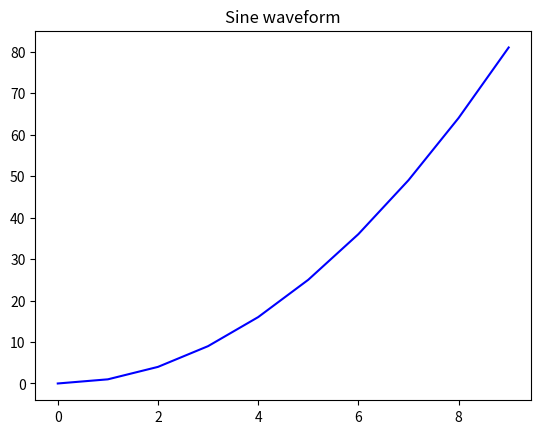

The matplotlib source for this figure:
# -*- coding: utf-8 -*-
"""Day 1 Data visualization

Automatically generated by Colaboratory.

Original file is located at
    https://colab.research.google.com/<link-removed>
"""

# Commented out IPython magic to ensure Python compatibility.
import numpy as np
import pandas as pd
import seaborn as sns

import matplotlib as mpl
import matplotlib.pyplot as plt
# %matplotlib inline

print(plt.style.available)



from numpy.random import randn, randint, uniform, sample



x= np.arange(0,10)
y= x*x
plt.title("Sine waveform")
plt.plot(x, y, color='b')
plt.show()

